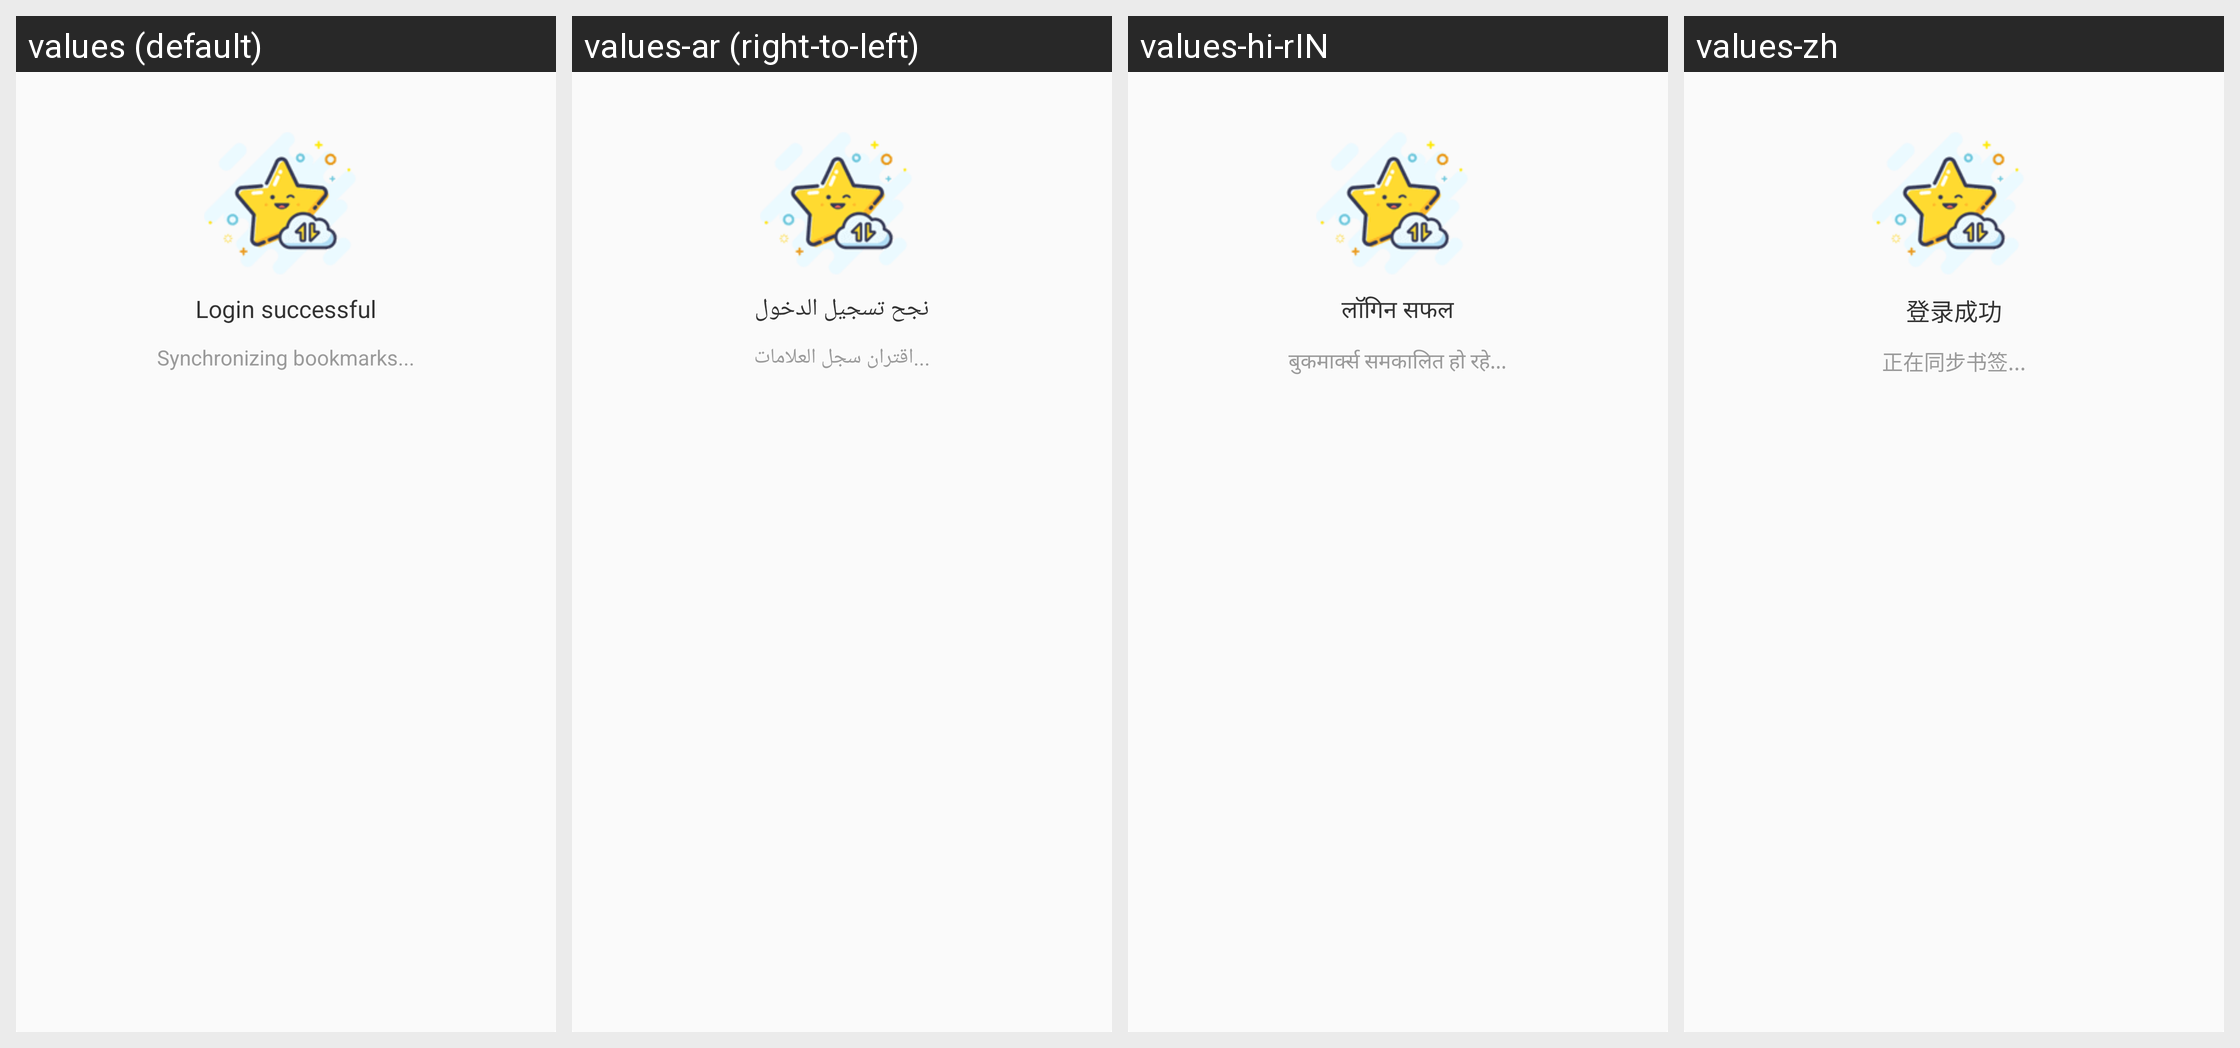

Translations of the strings shown on this Android screen, per locale in the grid:
Android screen res/layout/dialog_login_success.xml rendered under 4 locales, left to right: values (default), values-ar (right-to-left), values-hi-rIN, values-zh. Device: Nexus 5 (rendered at 1080×1920; each locale shown at half size, 540×960, under a caption strip naming it); theme CustomTheme.
Other locales in the repository, not shown: values-en, values-es, values-fr, values-in, values-pt, values-ru, values-th-rTH, values-tr.
Strings drawn on this screen, with the default value and each locale's value (text and hints the layout hard-codes, and strings that could not be matched under every locale, appear in the picture but are not listed):

account_login_success
  values: Login successful
  values-ar: نجح تسجيل الدخول
  values-hi-rIN: लाॅगिन सफल
  values-zh: 登录成功

account_login_sync_bookmarks
  values: Synchronizing bookmarks...
  values-ar: ...اقتران سجل العلامات
  values-hi-rIN: बुकमार्क्स समकालित हो रहे...
  values-zh: 正在同步书签...
